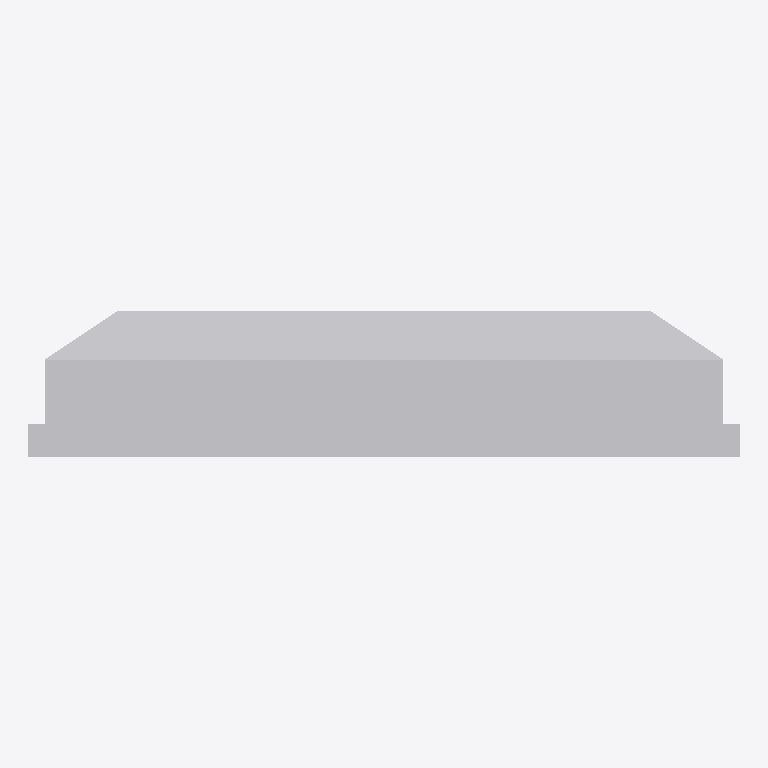
Plan cut of the same IFC building model at storey 'Ebene 0' (level 0.00 m, cut at 1.40 m), seen from above with north up, elements coloured by IFC class: 1 other element (light grey). No cut surface shows.
Extent 0.880 m × 0.180 m × 0.580 m (x, y, z). Storeys (1): Ebene 0 at 0.00 m. Elements (1): 1 IfcBuildingElementProxy.

HEADER;
FILE_DESCRIPTION(('ViewDefinition [CoordinationView_V2.0]','ExchangeRequirement []'),'2;1');
FILE_NAME('','2024-05-07T10:22:38',(''),(''),'ODA IFC SDK 22.6','22.1.1.516 - Exporter 22.1.1.516 - Default UI','');
FILE_SCHEMA(('IFC4'));
ENDSEC;
DATA;
#93=IFCPROJECT('3JkdSrIPPFBg8WI9Yiw3Uw',#20,'',$,$,'','',(#86),#83);
#105=IFCSITE('3JkdSrIPPFBg8WI9Yiw3Uu',#20,'Default',$,$,#104,$,$,.ELEMENT.,(42,24,53,508911),(-71,-15,-29,-58837),0.0,$,$);
#95=IFCBUILDING('3JkdSrIPPFBg8WI9Yiw3Ux',#20,'',$,$,#16,$,'',.ELEMENT.,$,$,#94);
#98=IFCBUILDINGSTOREY('3JkdSrIPPFBg8WI9XJ5yzH',#20,'Ebene 0',$,'Ebene:Ebene 1',#97,$,'Ebene 0',.ELEMENT.,0.0);
#193=IFCBUILDINGELEMENTPROXY('1i6pAm_OnA7es5OO9i1h8Q',#20,'DB_ZIM_32:DB_ZIM_32:5183',$,'DB_ZIM_32:DB_ZIM_32',#192,#189,'5183',.NOTDEFINED.);
ENDSEC;
